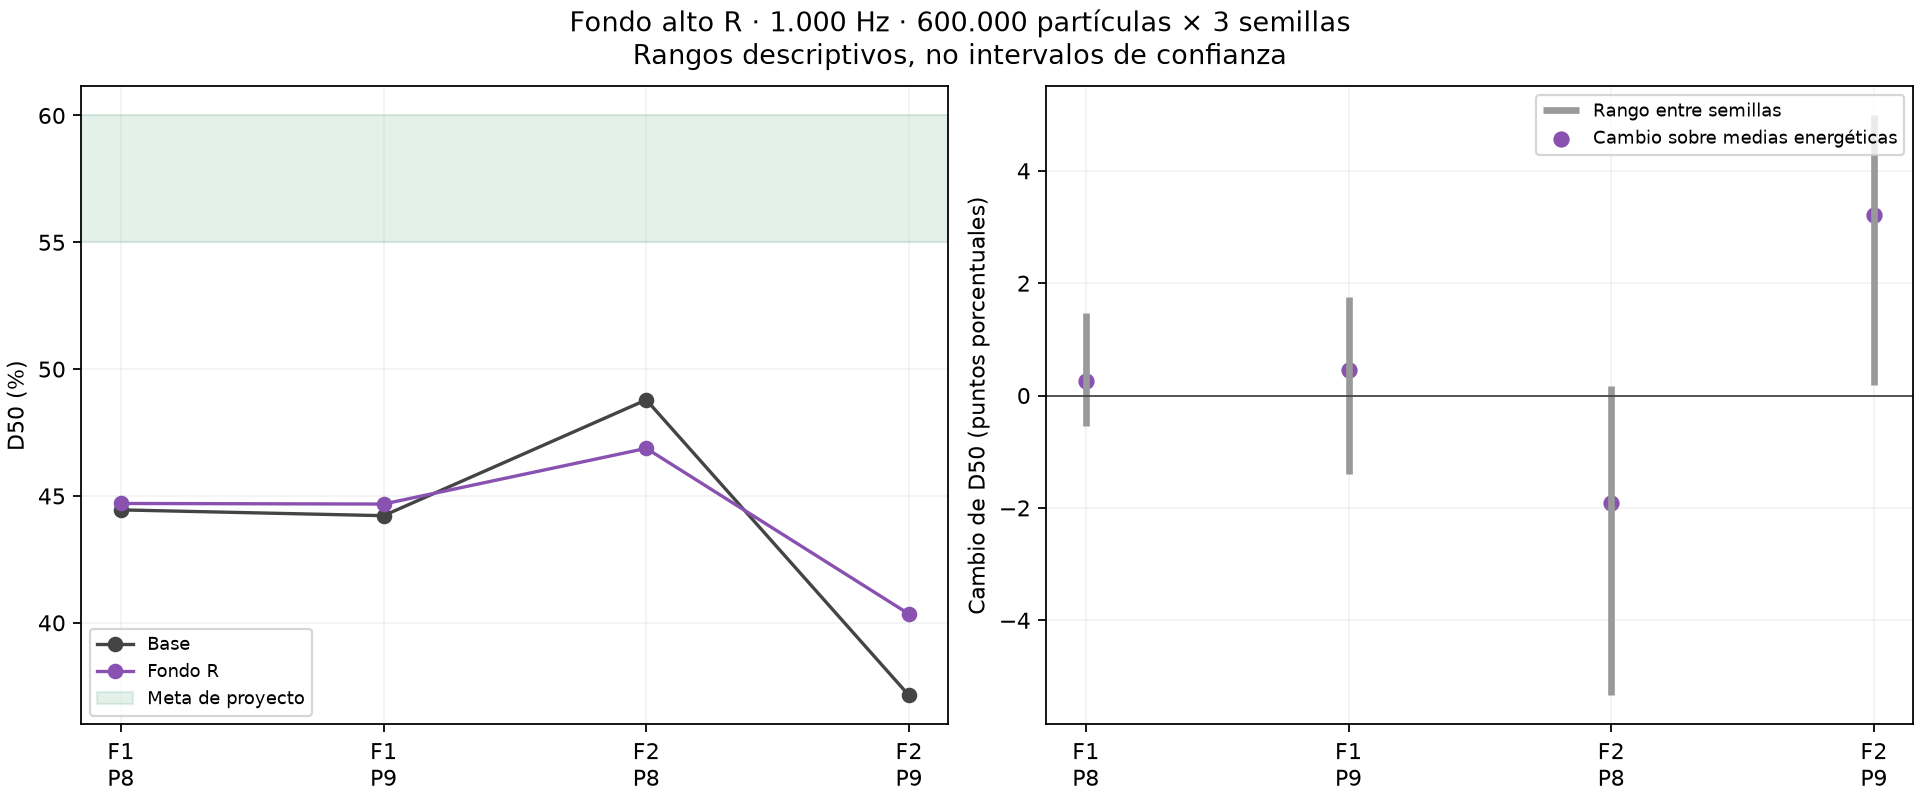

Source data for this figure (header and first rows):
fuente, receptor, frecuencia, N_por_semilla, semillas, base_D50_pct, R_D50_pct, base_C80, R_C80, delta_D50_pct, delta_C80, delta_T30, delta_concentracion10ms, delta_E0_20_dB, delta_E0_50_dB, delta_E50_total_dB, delta_E0_80_dB, delta_E80_300_dB, delta_E300_1000_dB, delta_total_dB, D50_R_control_temprano_invariante_pct, delta_D50_control_invariante_pp, min_semilla_delta_D50_pct, max_semilla_delta_D50_pct
F1, P1, 1000, 600000, 3, 42.94, 43.27, 0.7391, 0.9054, 0.3258, 0.1662, 0.07578, 0.009288, 0.004624, 0.07162, 0.01393, 0.1141, -0.007991, -0.3499, 0.0388, , , -1.662, 1.892
F1, P2, 1000, 600000, 3, 50.26, 50.17, 1.89, 1.919, -0.09612, 0.02935, -0.03496, 0.005099, -0.132, -0.08351, -0.06681, -0.06369, -0.1063, -0.02177, -0.0752, , , -1.614, 1.362
F1, P3, 1000, 600000, 3, 51.25, 52.55, 2.463, 2.678, 1.298, 0.2145, 0.09392, -0.001264, -0.3761, -0.016, -0.2418, -0.04819, -0.1985, -0.615, -0.1246, , , -1.103, 4.441
F1, P4, 1000, 600000, 3, 43.58, 43.23, 0.9669, 0.9049, -0.3436, -0.06198, -0.04974, 0.002678, -0.3147, -0.1784, -0.1176, -0.1717, -0.03528, -0.5818, -0.144, , , -1.924, 1.544
F1, P5, 1000, 600000, 3, 62.1, 61.68, 3.504, 3.614, -0.4201, 0.1095, 0.03009, 0.02985, 0.1454, 0.07839, 0.1557, 0.1414, 0.003177, 0.1682, 0.1079, , , -2.397, 3.308
F1, P6, 1000, 600000, 3, 61.59, 61.34, 4.275, 4.411, -0.2553, 0.1365, 0.1141, 0.01123, 0.1502, -0.01378, 0.03303, 0.04097, -0.03641, -0.3868, 0.00426, , , -1.323, 0.3205
F1, P7, 1000, 600000, 3, 44.05, 44.06, 0.8825, 0.8987, 0.0128, 0.0162, 0.02588, 0.01056, -0.2172, -0.07785, -0.0801, -0.07184, -0.09927, -0.02779, -0.07911, , , -1.04, 0.9597
F1, P8, 1000, 600000, 3, 44.45, 44.7, 0.67, 0.8401, 0.2529, 0.1702, 0.01076, -0.004866, -0.1613, -0.1259, -0.1704, -0.07285, -0.2423, -0.247, -0.1506, 45.42, 0.9707, -0.5411, 1.47
F1, P9, 1000, 600000, 3, 44.22, 44.68, 0.4817, 0.7915, 0.4585, 0.3098, 0.002932, -0.01164, 0.09142, 0.06863, -0.01201, 0.1674, -0.1175, -0.2799, 0.02384, 44.29, 0.0682, -1.4, 1.754
F1, V01, 1000, 600000, 3, 44.37, 46.97, 0.2736, 0.8837, 2.605, 0.6101, -0.02959, -0.008383, 0.1221, 0.1631, -0.2929, 0.2001, -0.4767, -0.0432, -0.08467, , , 1.855, 3.44
F1, V02, 1000, 600000, 3, 47.01, 47.89, 0.8765, 1.141, 0.8839, 0.2641, 0.00261, 0.001028, -0.1749, 0.0881, -0.06586, 0.124, -0.1108, -0.29, 0.007191, , , -0.2198, 1.674
F1, V03, 1000, 600000, 3, 46.15, 47.96, 0.6703, 1.106, 1.815, 0.4359, 0.01597, 0.004422, 0.356, 0.2181, -0.09826, 0.2463, -0.1747, -0.274, 0.0506, , , -0.04582, 2.942
F1, V04, 1000, 600000, 3, 44.74, 44.65, 0.4707, 0.683, -0.09248, 0.2123, 0.00668, -0.0108, -0.1389, -0.2364, -0.2201, -0.1283, -0.3165, -0.4785, -0.2274, , , -0.8032, 1.165
F1, V05, 1000, 600000, 3, 42.34, 44.58, 1.025, 1.452, 2.236, 0.427, 0.02749, 0.001698, 0.4042, 0.4223, 0.02707, 0.3821, -0.08387, 0.1519, 0.1988, , , -2.313, 5.089
F1, V06, 1000, 600000, 3, 46.25, 45.01, 0.9216, 0.7106, -1.235, -0.211, -0.07372, 0.004318, -0.7012, -0.2973, -0.08105, -0.2753, -0.04486, -0.163, -0.1797, , , -1.645, -0.6297
F1, V07, 1000, 600000, 3, 44.14, 46.19, 0.6717, 0.8992, 2.046, 0.2275, 0.1217, 0.008024, 0.5367, 0.2294, -0.1295, 0.1361, -0.07058, -0.2209, 0.03261, , , 1.072, 3.463
F1, V08, 1000, 600000, 3, 41.65, 43.99, 1.178, 1.422, 2.345, 0.2437, 0.008773, -0.003721, -0.02216, 0.1174, -0.2986, -0.01674, -0.2359, -0.3909, -0.1205, , , 0.7235, 4.546
F1, V09, 1000, 600000, 3, 45.76, 46.25, 1.721, 1.612, 0.4887, -0.1082, 0.02621, -0.005414, -0.07224, 0.04649, -0.03895, -0.04348, 0.07667, -0.006375, 0.0003594, , , -3.026, 3.294
F1, V10, 1000, 600000, 3, 41.15, 44.09, 0.6599, 1.24, 2.934, 0.5803, 0.08442, 0.02477, 0.478, 0.4131, -0.108, 0.3726, -0.2106, -0.1966, 0.1141, , , 2.817, 3.313
F1, V11, 1000, 600000, 3, 43.97, 43.34, 1.107, 1.109, -0.6377, 0.002891, 0.08943, -0.0022, 0.2304, -0.04492, 0.06767, 0.01978, 0.08107, -0.351, 0.01852, , , -2.093, 1.535
F1, V12, 1000, 600000, 3, 46.1, 46.14, 1.715, 1.832, 0.03726, 0.1164, 0.05409, 0.004061, 0.06358, 0.1441, 0.1376, 0.1871, 0.07529, 0.04251, 0.1406, , , -2.067, 3.896
F2, P1, 1000, 600000, 3, 36.8, 38.43, -0.8678, -0.5217, 1.625, 0.346, -0.02614, 0.009316, 0.5077, 0.4307, 0.1298, 0.4298, 0.09084, 0.04426, 0.243, , , -2.627, 4.578
F2, P2, 1000, 600000, 3, 52.42, 52.92, 2.275, 2.13, 0.5052, -0.1455, -0.01109, -0.01724, 0.0816, 0.06858, -0.01944, -0.02778, 0.1001, 0.2135, 0.02692, , , 0.2459, 0.9364
F2, P3, 1000, 600000, 3, 49.65, 53.11, 2.794, 3.169, 3.458, 0.3748, -0.01554, -0.03817, 0.7255, 0.4404, -0.161, 0.2735, -0.1147, -0.03635, 0.148, , , -0.4205, 6.757
F2, P4, 1000, 600000, 3, 46.18, 45.38, 0.9141, 0.9335, -0.7992, 0.01948, 0.0538, -0.00238, -0.1161, -0.1166, 0.02326, -0.03205, -0.04253, -0.105, -0.04076, , , -4.975, 1.695
F2, P5, 1000, 600000, 3, 65.7, 65.51, 4.886, 4.683, -0.1866, -0.2031, 0.000534, -0.01354, -0.3466, -0.03471, 0.001199, -0.07303, 0.3081, -0.755, -0.02236, , , -0.4534, 0.1431
F2, P6, 1000, 600000, 3, 54.86, 57.85, 2.864, 3.071, 2.987, 0.2066, 0.0584, -0.01085, 0.264, 0.06566, -0.4619, -0.09523, -0.2963, -0.3398, -0.1646, , , 1.394, 5.465
F2, P7, 1000, 600000, 3, 42.61, 43.09, 0.5893, 0.8297, 0.4816, 0.2404, 0.0375, 0.003122, 0.2385, 0.01442, -0.071, 0.07603, -0.1667, -0.1528, -0.0344, , , -1.798, 4.252
F2, P8, 1000, 600000, 3, 48.79, 46.88, 1.174, 0.743, -1.912, -0.4314, -0.02803, 0.002859, -0.7031, -0.2551, 0.07771, -0.2735, 0.2489, -0.3845, -0.08148, 48.34, -0.447, -5.338, 0.1691
F2, P9, 1000, 600000, 3, 37.14, 40.35, -0.3664, 0.1469, 3.208, 0.5133, -0.0105, 0.02387, 0.2775, 0.2639, -0.3235, 0.1639, -0.3629, -0.2788, -0.09597, 38.89, 1.755, 0.1796, 4.985
F2, V01, 1000, 600000, 3, 40.28, 41.75, -0.3025, -0.1639, 1.469, 0.1386, -0.05504, 0.003206, -0.3594, -0.1079, -0.3717, -0.1924, -0.3958, 0.04162, -0.2635, , , -0.768, 3.605
F2, V02, 1000, 600000, 3, 47.2, 47.77, 0.6212, 0.7943, 0.5683, 0.1731, -0.04482, -0.01266, 0.1418, 0.1723, 0.07337, 0.1999, 0.04178, -0.0574, 0.1204, , , -1.861, 3.222
F2, V03, 1000, 600000, 3, 45.93, 46.21, 1.066, 1.205, 0.2772, 0.1392, 0.0749, 0.008353, -0.303, -0.1235, -0.1719, -0.08903, -0.1915, -0.4372, -0.1496, , , -0.1025, 0.863
F2, V04, 1000, 600000, 3, 35.8, 39.51, -0.5487, 0.01418, 3.711, 0.5628, -0.00167, -0.003803, 0.5682, 0.528, -0.1589, 0.3898, -0.1016, -0.5728, 0.09968, , , 2.897, 4.922
F2, V05, 1000, 600000, 3, 46.34, 48, 0.9778, 1.031, 1.663, 0.05326, -0.04345, 0.01283, 0.6289, 0.3398, 0.04994, 0.2102, 0.1876, -0.002237, 0.1867, , , -0.3481, 5.093
F2, V06, 1000, 600000, 3, 46.6, 47.57, 1.106, 1.173, 0.9651, 0.06711, -0.04746, 0.004474, 0.1707, 0.06198, -0.1062, 0.002136, -0.06479, -0.06281, -0.02704, , , -1.847, 3.482
F2, V07, 1000, 600000, 3, 42.38, 44.73, 1.124, 1.45, 2.342, 0.3257, -0.07516, -0.009403, 0.535, 0.3426, -0.07113, 0.248, -0.05288, -0.2039, 0.1091, , , -1.17, 5.875
F2, V08, 1000, 600000, 3, 28.04, 29.18, -0.0599, 0.1353, 1.143, 0.1952, 0.0473, -0.007745, 0.3009, 0.0868, -0.1562, 0.01052, -0.1375, -0.4246, -0.08667, , , 0.2145, 2.465
F2, V09, 1000, 600000, 3, 46.48, 46.79, 1.095, 1.209, 0.3011, 0.114, -0.0398, -0.01302, 0.5482, 0.4027, 0.3501, 0.4241, 0.2992, 0.3775, 0.3746, , , -1.852, 2.388
F2, V10, 1000, 600000, 3, 46.03, 45.63, 1.446, 1.386, -0.3971, -0.05923, -0.08223, -0.005898, -0.01749, -0.08806, -0.0186, -0.07526, -0.05128, 0.2009, -0.05043, , , -2.058, 2.317
F2, V11, 1000, 600000, 3, 41.23, 42.76, 0.7374, 0.9009, 1.529, 0.1634, 0.01414, 0.01263, -0.1176, 0.1686, -0.104, 0.08451, -0.07868, -0.08268, 0.01048, , , -1.26, 3.603
F2, V12, 1000, 600000, 3, 41.02, 40.08, 1.441, 1.329, -0.9438, -0.1116, 0.02315, 0.000958, 0.1657, 0.1134, 0.2834, 0.1674, 0.3209, 0.06761, 0.2144, , , -1.866, 0.1323
